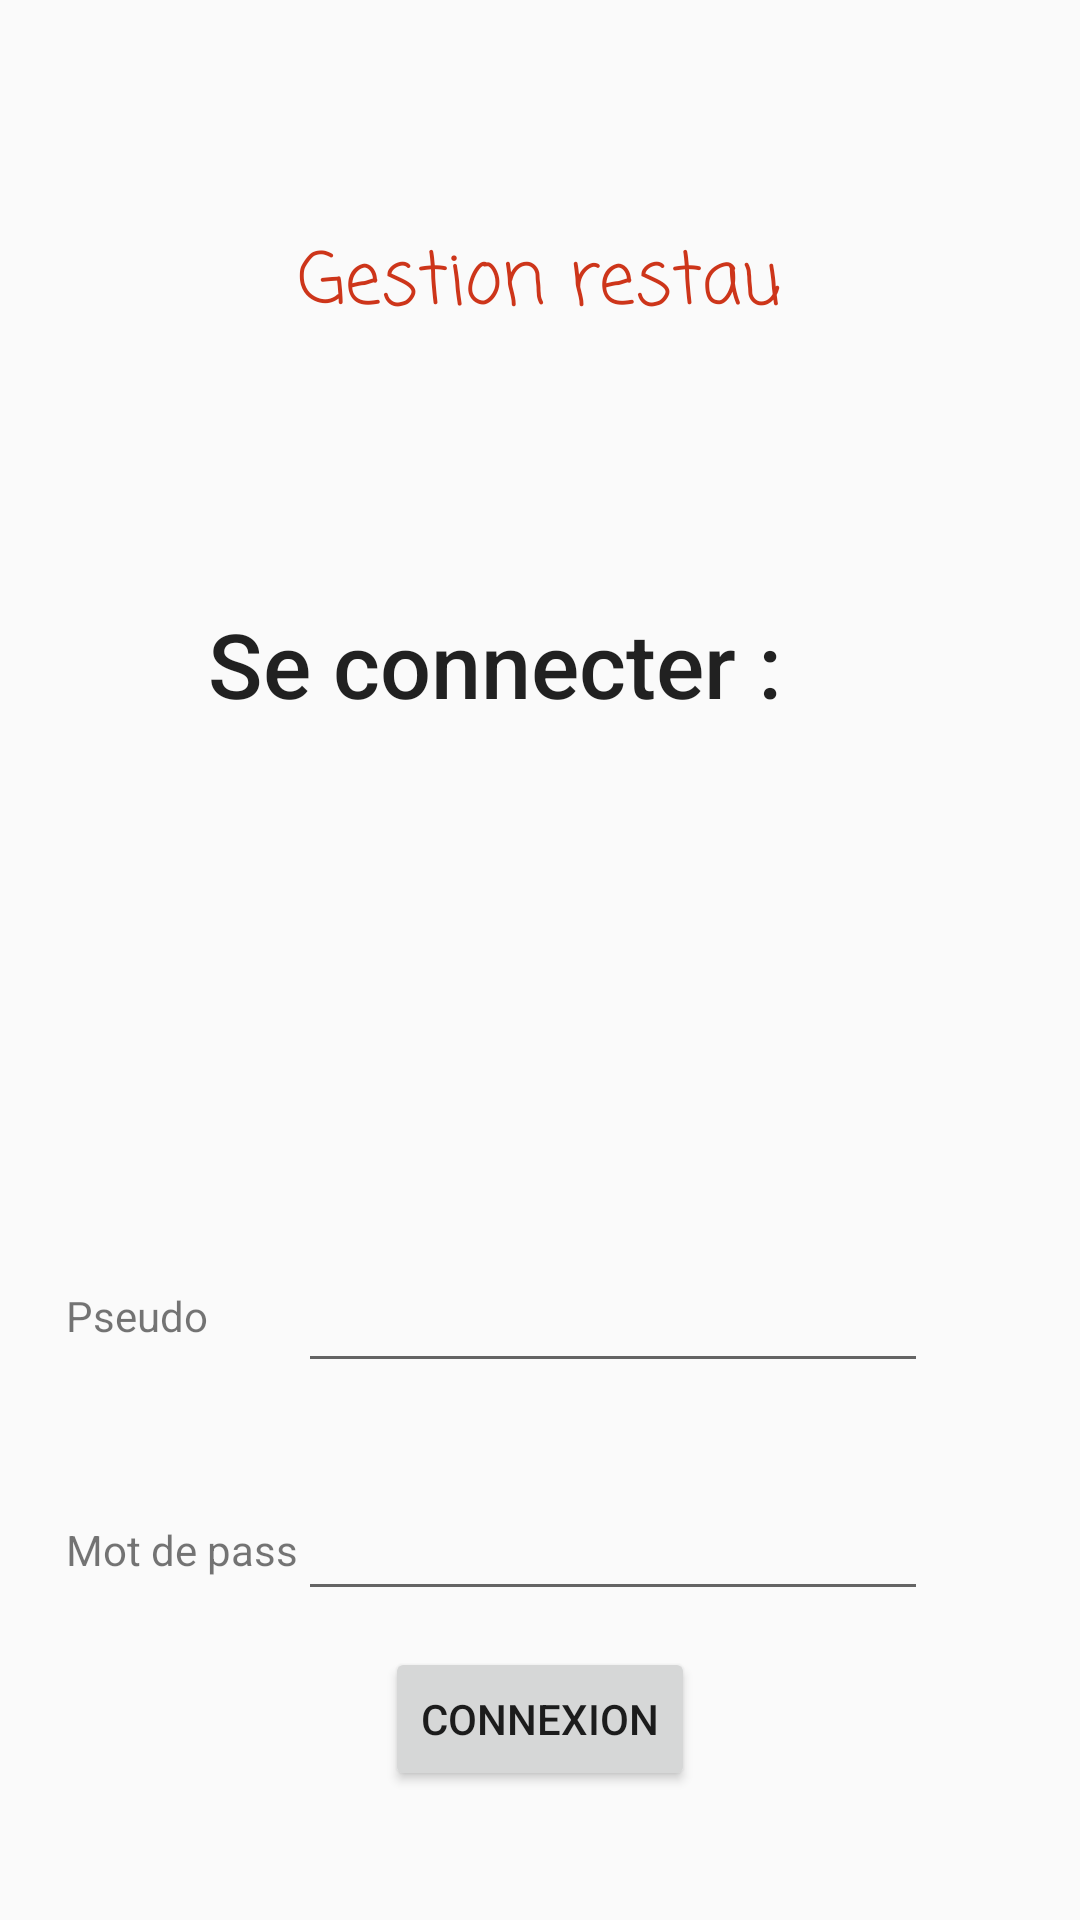

Reconstruct the res/layout file that produces this screen, plus the resources it refers to.
<!-- AndroidManifest.xml: activity theme Theme.AppCompat.Light.DarkActionBar -->
<!-- res/layout/activity_main.xml -->
<?xml version="1.0" encoding="utf-8"?>
<RelativeLayout xmlns:android="http://schemas.android.com/apk/res/android"
    xmlns:app="http://schemas.android.com/apk/res-auto"
    xmlns:tools="http://schemas.android.com/tools"
    android:layout_width="match_parent"
    android:layout_height="match_parent"
    tools:context=".MainActivity">

    <ImageView
        android:id="@+id/imageView2"
        android:layout_width="90dp"
        android:layout_height="76dp"
        android:layout_alignParentStart="true"
        android:layout_alignParentTop="true"
        android:layout_marginStart="12dp"
        android:layout_marginTop="64dp"
        app:srcCompat="@drawable/burger"
        android:contentDescription="TODO" />

    <TextView
        android:id="@+id/textView"
        android:layout_width="wrap_content"
        android:layout_height="wrap_content"
        android:layout_alignParentTop="true"
        android:layout_centerHorizontal="true"
        android:layout_marginTop="76dp"
        android:fontFamily="casual"
        android:text="Gestion restau"
        android:textAlignment="textStart"
        android:textColor="#cd351a"
        android:textSize="24sp" />

    <ImageView
        android:id="@+id/imageView"
        android:layout_width="90dp"
        android:layout_height="76dp"
        android:layout_alignParentEnd="true"
        android:layout_alignTop="@+id/imageView2"
        app:srcCompat="@drawable/burger" />

    <TextView
        android:id="@+id/textView2"
        android:layout_width="wrap_content"
        android:layout_height="wrap_content"
        android:layout_alignEnd="@+id/textView"
        android:layout_alignParentTop="true"
        android:layout_marginTop="201dp"
        android:text="Se connecter :"
        android:textAppearance="@style/TextAppearance.AppCompat.Body2"
        android:textSize="30sp" />

    <EditText
        android:id="@+id/TbPseudo"
        android:layout_width="wrap_content"
        android:layout_height="wrap_content"
        android:layout_alignParentBottom="true"
        android:layout_alignStart="@+id/textView"
        android:layout_marginBottom="179dp"
        android:ems="10"
        android:inputType="textPersonName" />

    <EditText
        android:id="@+id/TBpass"
        android:layout_width="wrap_content"
        android:layout_height="wrap_content"
        android:layout_alignParentBottom="true"
        android:layout_alignStart="@+id/textView"
        android:layout_marginBottom="103dp"
        android:ems="10"
        android:inputType="textPassword" />

    <TextView
        android:id="@+id/textView3"
        android:layout_width="wrap_content"
        android:layout_height="wrap_content"
        android:layout_alignParentBottom="true"
        android:layout_marginBottom="192dp"
        android:layout_toStartOf="@+id/textView2"
        android:text="Pseudo" />

    <TextView
        android:id="@+id/textView4"
        android:layout_width="wrap_content"
        android:layout_height="wrap_content"
        android:layout_alignParentBottom="true"
        android:layout_alignStart="@+id/textView3"
        android:layout_marginBottom="114dp"
        android:text="Mot de pass" />

    <Button
        android:id="@+id/Btco"
        android:layout_width="wrap_content"
        android:layout_height="wrap_content"
        android:layout_alignParentBottom="true"
        android:layout_centerHorizontal="true"
        android:layout_marginBottom="43dp"
        android:text="Connexion" />
</RelativeLayout>
<!-- resources referenced by this layout -->
<resources>

</resources>
